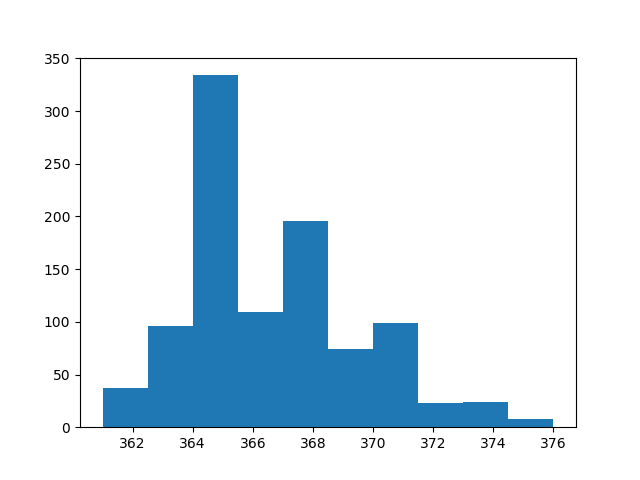

Values plotted in this chart, from the file beside it:
count, value
0, 365
1, 365
2, 368
3, 365
4, 371
5, 372
6, 364
7, 365
8, 361
9, 371
10, 374
11, 367
12, 364
13, 365
14, 366
15, 365
16, 369
17, 364
18, 368
19, 362
20, 364
21, 372
22, 366
23, 368
24, 366
25, 366
26, 365
27, 368
28, 366
29, 363
30, 365
31, 368
32, 369
33, 364
34, 364
35, 363
36, 363
37, 366
38, 365
39, 366
40, 364
41, 364
42, 364
43, 365
44, 369
45, 370
46, 367
47, 368
48, 367
49, 366
50, 365
51, 363
52, 363
53, 366
54, 373
55, 365
56, 363
57, 367
58, 370
59, 370
... 940 more rows
